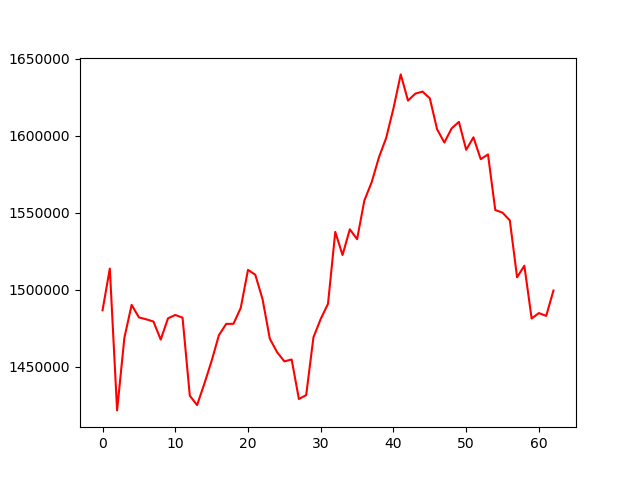

The table this chart was drawn from, first rows:
, 0
0, 1486798
1, 1513862
2, 1421839
3, 1468863
4, 1490304
5, 1482184
6, 1480941
7, 1479501
8, 1467776
9, 1481563
10, 1483765
11, 1481990
12, 1431373
13, 1425267
14, 1439171
15, 1453984
16, 1470625
17, 1477943
18, 1478015
19, 1488302
20, 1512987
21, 1509887
22, 1494014
23, 1468350
24, 1459604
25, 1453659
26, 1454872
27, 1429241
28, 1431782
29, 1469265
30, 1481175
31, 1490982
32, 1537646
33, 1522654
34, 1539329
35, 1532913
36, 1558012
37, 1569827
38, 1585966
39, 1598621
40, 1617754
41, 1639830
42, 1622829
43, 1627347
44, 1628672
45, 1624324
46, 1604234
47, 1595607
48, 1604815
49, 1609025
50, 1590905
51, 1598999
52, 1584831
53, 1587880
54, 1551860
55, 1550120
56, 1545128
57, 1508188
58, 1515708
59, 1481473
... 3 more rows
